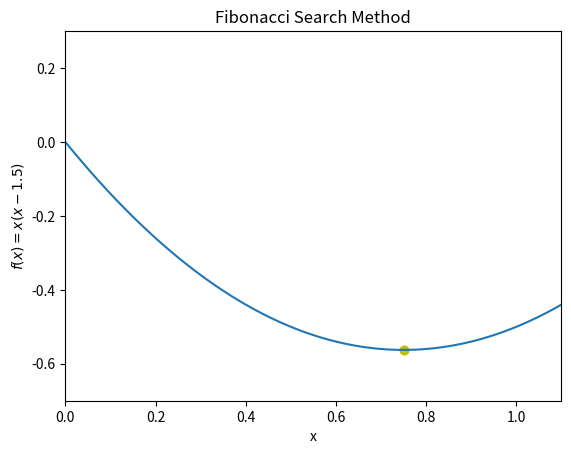

The script that saved this image:
import math
import time
import numpy as np
import matplotlib.pyplot as plt
###################################################################
def f(x):
    return x*(x-1.5)
def fib(n):
    f0 = 1
    f1 = 1
    f =0
    for i in range(2, n+1):
        f = f0 + f1
        f0 = f1
        f1 = f
    return f1
###################################################################
def Fibonacci(f, x_l, x_u, n):
    """
    parameter :
            x_l = lower bound
            x_u = Upper bound
            n = 
            f = Objective Function
    return :
            x_l = Lower bound given by Fibonacci method
            x_u = Upper bound given by Fibonacci method
            l = long of the interval of uncertainty before Termination
    """
    #----------------------------------
    X = np.linspace(0, 1.1, 100)
    Y = f(X)
    plt.plot(X,Y)
    plt.xlabel('x')
    plt.ylabel('$f(x) = x(x-1.5)$')
    #---------------------------------
    t = 0.1
    plt.ylim(-0.7,0.3)
    plt.xlim(0,1.1)
    plt.title("Fibonacci Search Method")
    xv, y = [], []
    ##-----------------
    ##-----------------
    xv.append(x_l)
    y.append(f(x_l))
    plt.plot(xv, y, c ='y')
    plt.scatter(xv, y, c ='y')
    plt.pause(t)
    ##-----------------
    xv.append(x_u)
    y.append(f(x_u))
    plt.plot(xv, y, c ='y')
    plt.scatter(xv, y, c ='y')
    plt.pause(t)
    ##-----------------
    l = x_u - x_l
    x1 = x_l + (fib(n-2)/ fib(n))*l
    x2 = x_l + (fib(n-1)/ fib(n))*l
    while n>1 :
        plt.clf()
        #----------------------------------
        plt.plot(X,Y, label = '$f(x) = x(x-1.5)$')
        plt.title("Fibonacci Search Method")
        plt.xlabel('x')
        plt.ylabel('$f(x) = x(x-1.5)$')
        #---------------------------------
        plt.ylim(-0.7,0.3)
        plt.xlim(0,1.1)
        #---------------------------------
        n = n - 1
        f1 = f(x1)
        f2 = f(x2)
        if f1 < f2 :
            x_u = x2
            l = x_u - x_l
            x2 = x1
            x1 = x_l + (fib(n-2)/ fib(n))*l
            f2 = f1
            f1 = f(x1)
        elif f1 > f2 :
            x_l = x1
            l = x_u - x_l
            x1 = x2
            f1 = f2
            x2 = x_l + (fib(n-1)/ fib(n))*l
            f2 = f(x2)
        ##-----------------
        xv, y = [], []
        xv.append(x_l)
        y.append(f(x_l))
        xv.append(x_u)
        y.append(f(x_u))
        plt.plot(xv, y, c ='y')
        plt.scatter(xv, y, c ='y')
        plt.pause(t)
        ##-----------------
    plt.show()
    return x_l , x_u , l

###################################################################

Fibonacci(f, 0.0, 1.0, 50)